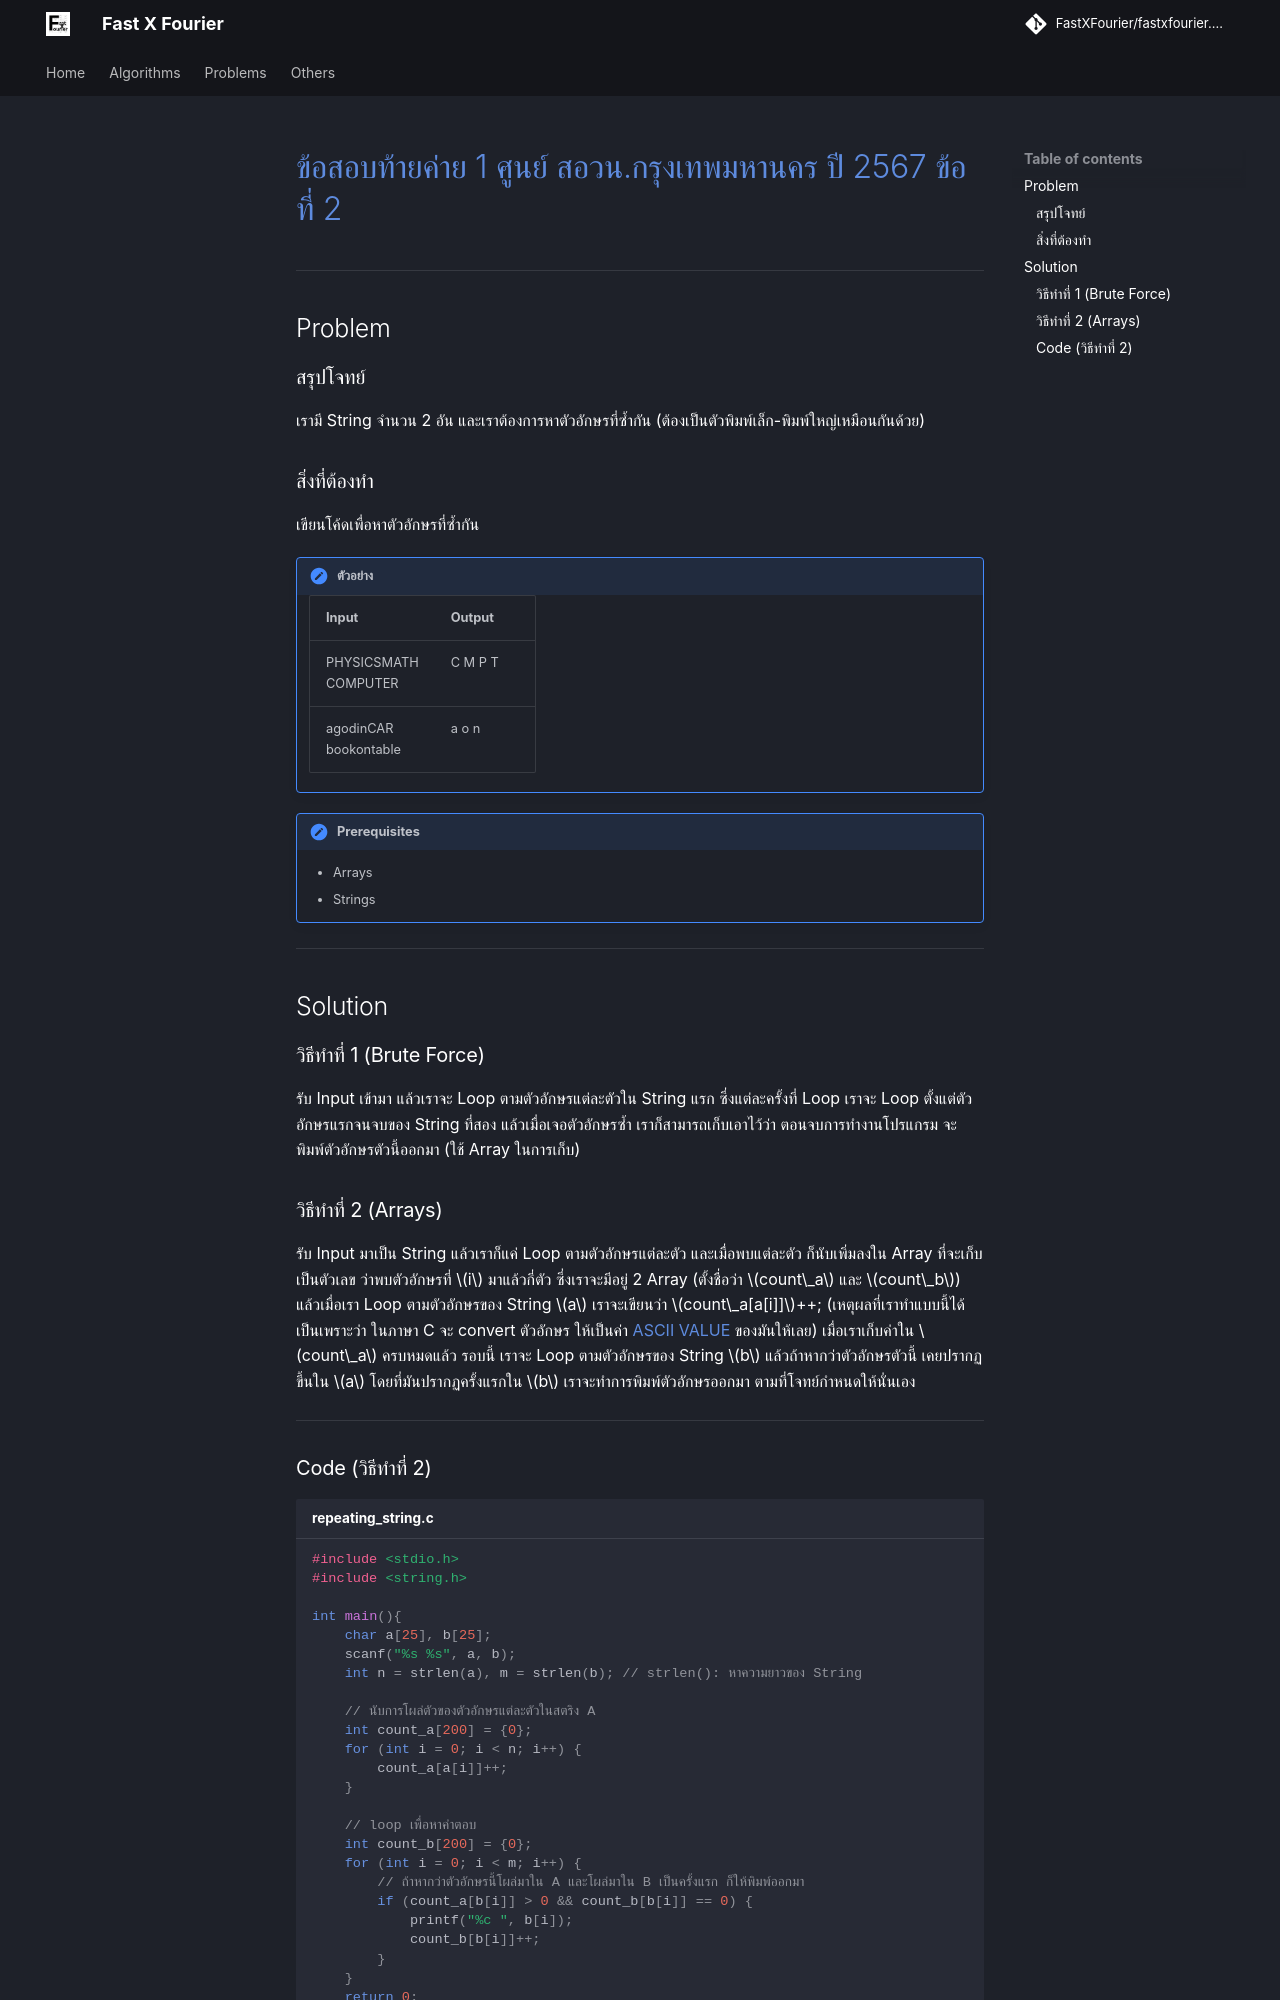

repository: FastXFourier/fastxfourier.github.io · page: problems/posn1_67_bkk_p2/index.html · generator: mkdocs

# [ข้อสอบท้ายค่าย 1 ศูนย์ สอวน.กรุงเทพมหานคร ปี 2567 ข้อที่ 2](https://grader.gchan.moe/problemset/c1_bkk67_2)

---

## Problem

### สรุปโจทย์

เรามี String จำนวน 2 อัน และเราต้องการหาตัวอักษรที่ซ้ำกัน (ต้องเป็นตัวพิมพ์เล็ก-พิมพ์ใหญ่เหมือนกันด้วย)

### สิ่งที่ต้องทำ

เขียนโค้ดเพื่อหาตัวอักษรที่ซ้ำกัน

!!! note "ตัวอย่าง"
    | Input      | Output                          |
    | ----------- | ------------------------------------ |
    |PHYSICSMATH<br>COMPUTER|C M P T|
    |agodinCAR<br>bookontable|a o n|

!!! note "Prerequisites"
    - Arrays
    - Strings
---

## Solution

### วิธีทำที่ 1 (Brute Force)

รับ Input เข้ามา แล้วเราจะ Loop ตามตัวอักษรแต่ละตัวใน String แรก ซึ่งแต่ละครั้งที่ Loop เราจะ Loop ตั้งแต่ตัวอักษรแรกจนจบของ String ที่สอง แล้วเมื่อเจอตัวอักษรซ้ำ เราก็สามารถเก็บเอาไว้ว่า ตอนจบการทำงานโปรแกรม จะพิมพ์ตัวอักษรตัวนี้ออกมา (ใช้ Array ในการเก็บ)

### วิธีทำที่ 2 (Arrays)

รับ Input มาเป็น String แล้วเราก็แค่ Loop ตามตัวอักษรแต่ละตัว และเมื่อพบแต่ละตัว ก็นับเพิ่มลงใน Array ที่จะเก็บเป็นตัวเลข ว่าพบตัวอักษรที่ $i$ มาแล้วกี่ตัว ซึ่งเราจะมีอยู่ 2 Array (ตั้งชื่อว่า $count\_a$ และ $count\_b$) แล้วเมื่อเรา Loop ตามตัวอักษรของ String $a$ เราจะเขียนว่า $count\_a[a[i]]$++; (เหตุผลที่เราทำแบบนี้ได้ เป็นเพราะว่า ในภาษา C จะ convert ตัวอักษร ให้เป็นค่า [ASCII VALUE](https://www.ascii-code.com/) ของมันให้เลย) เมื่อเราเก็บค่าใน $count\_a$ ครบหมดแล้ว รอบนี้ เราจะ Loop ตามตัวอักษรของ String $b$ แล้วถ้าหากว่าตัวอักษรตัวนี้ เคยปรากฏขึ้นใน $a$ โดยที่มันปรากฏครั้งแรกใน $b$ เราจะทำการพิมพ์ตัวอักษรออกมา ตามที่โจทย์กำหนดให้นั่นเอง

---
